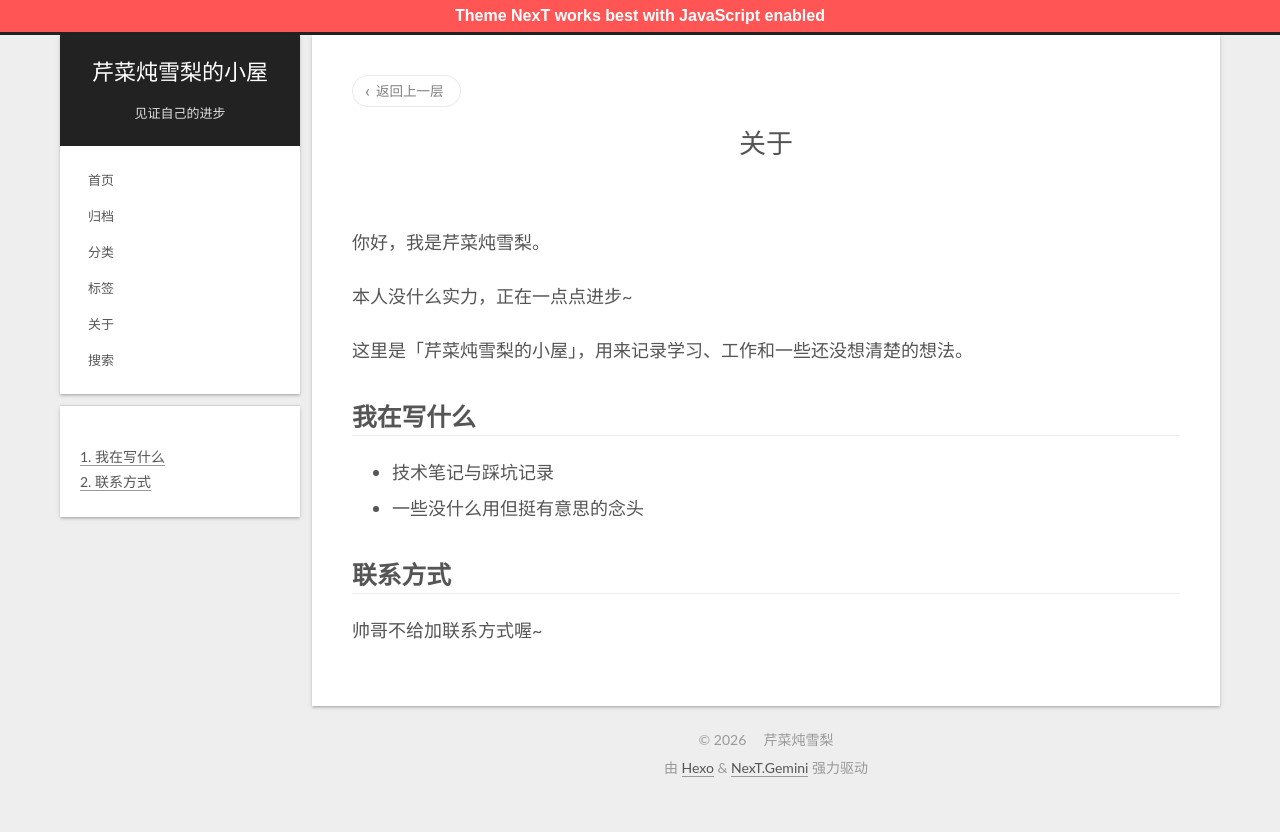

repository: qincaidunxueli/my-blog · page: about/index.html · generator: jekyll

---
title: 关于
date: 2026-11-05 20:00:00
type: about
comments: false
---

你好，我是芹菜炖雪梨。

本人没什么实力，正在一点点进步~

这里是「芹菜炖雪梨的小屋」，用来记录学习、工作和一些还没想清楚的想法。

## 我在写什么

- 技术笔记与踩坑记录
- 一些没什么用但挺有意思的念头

## 联系方式 

帅哥不给加联系方式喔~
